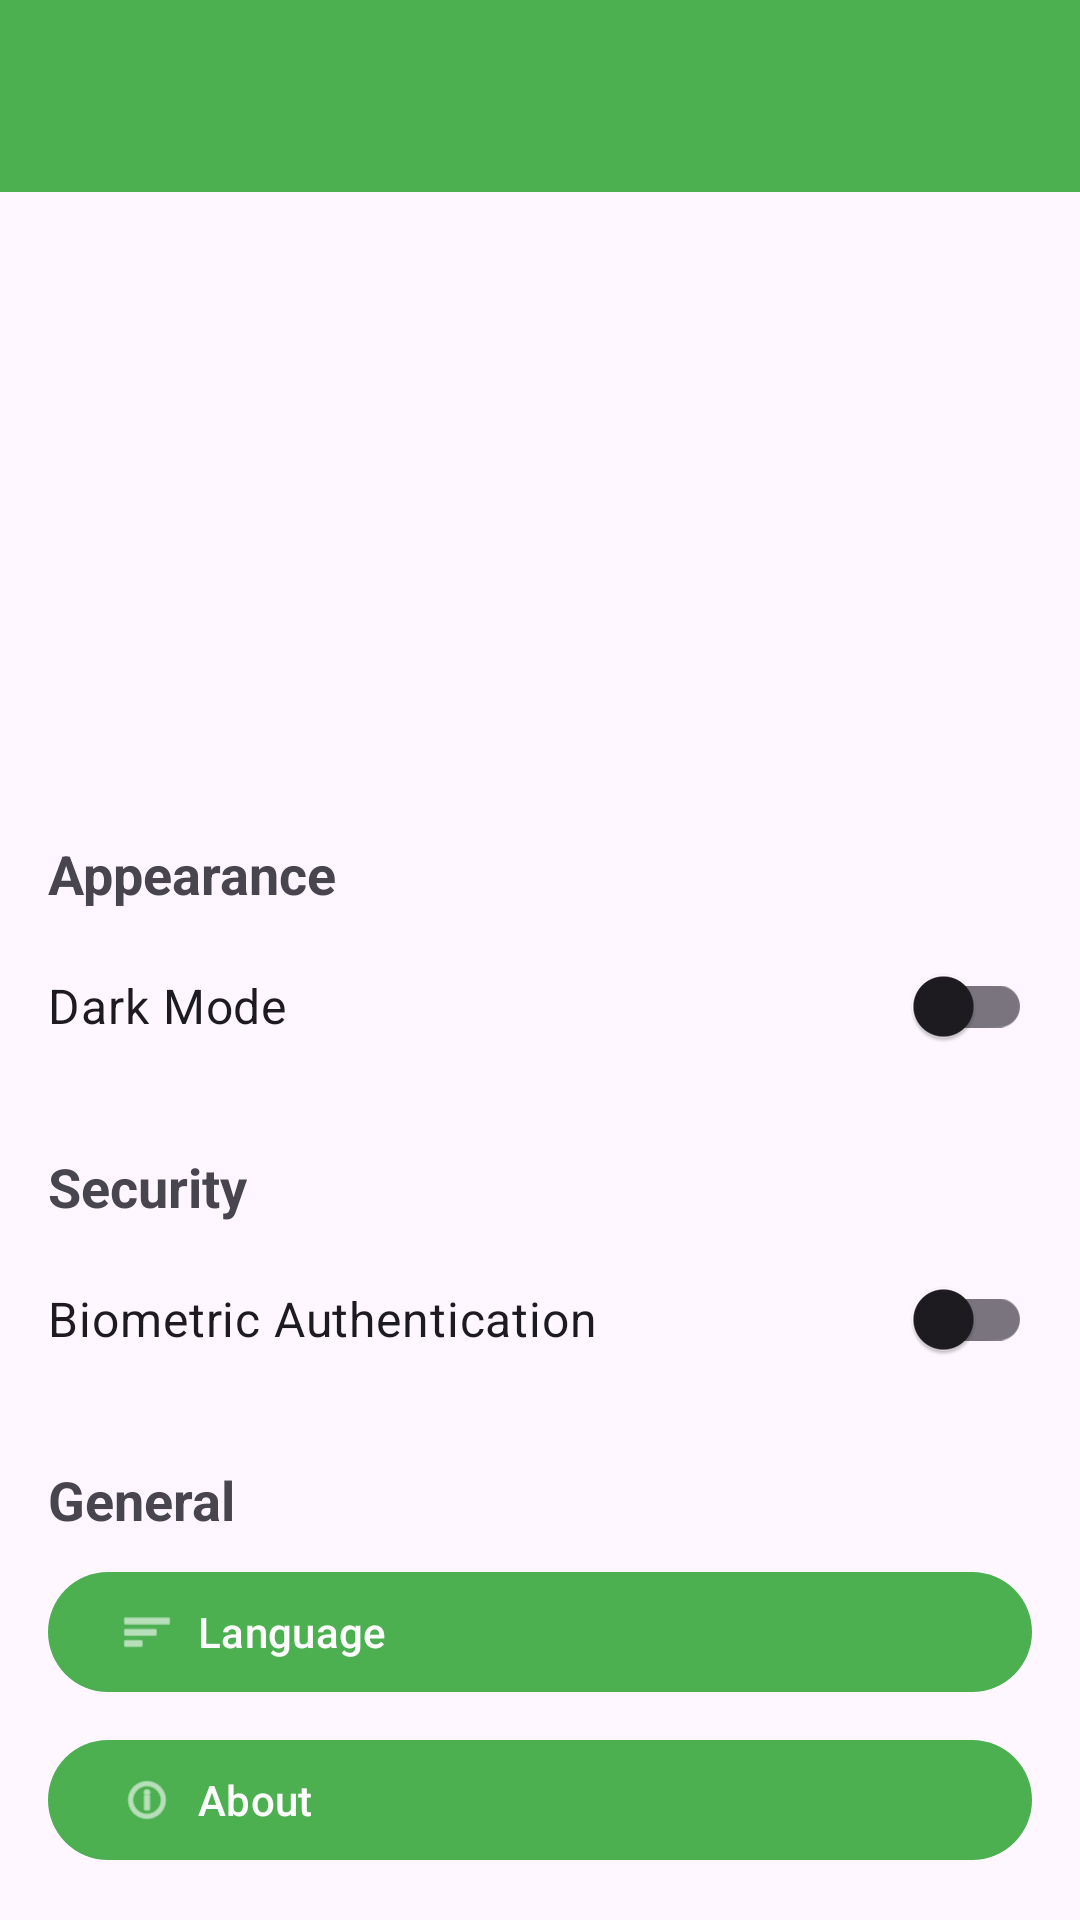

Android layout source for this screen:
<!-- AndroidManifest.xml: application theme Theme.UniSyncPOE -->
<!-- res/layout/activity_settings.xml -->
<?xml version="1.0" encoding="utf-8"?>
<androidx.constraintlayout.widget.ConstraintLayout xmlns:android="http://schemas.android.com/apk/res/android"
    xmlns:app="http://schemas.android.com/apk/res-auto"
    xmlns:tools="http://schemas.android.com/tools"
    android:layout_width="match_parent"
    android:layout_height="match_parent"
    tools:context=".ui.settings.SettingsActivity">

    <com.google.android.material.appbar.AppBarLayout
        android:layout_width="match_parent"
        android:layout_height="wrap_content"
        android:theme="@style/Theme.UniSyncPOE.AppBarOverlay">

        <androidx.appcompat.widget.Toolbar
            android:id="@+id/toolbar"
            android:layout_width="match_parent"
            android:layout_height="?attr/actionBarSize"
            android:background="?attr/colorPrimary"
            app:popupTheme="@style/Theme.UniSyncPOE.PopupOverlay" />
    </com.google.android.material.appbar.AppBarLayout>

    <ScrollView
        android:layout_width="match_parent"
        android:layout_height="0dp"
        app:layout_constraintTop_toBottomOf="@+id/toolbar"
        app:layout_constraintBottom_toBottomOf="parent"
        app:layout_constraintStart_toStartOf="parent"
        app:layout_constraintEnd_toEndOf="parent">

        <LinearLayout
            android:layout_width="match_parent"
            android:layout_height="wrap_content"
            android:orientation="vertical"
            android:padding="16dp">

            <TextView
                android:layout_width="wrap_content"
                android:layout_height="wrap_content"
                android:text="Appearance"
                android:textSize="18sp"
                android:textStyle="bold"
                android:layout_marginTop="16dp"
                android:layout_marginBottom="8dp" />

            <com.google.android.material.switchmaterial.SwitchMaterial
                android:id="@+id/switchDarkMode"
                android:layout_width="match_parent"
                android:layout_height="wrap_content"
                android:text="Dark Mode"
                android:textSize="16sp" />

            <TextView
                android:layout_width="wrap_content"
                android:layout_height="wrap_content"
                android:text="Security"
                android:textSize="18sp"
                android:textStyle="bold"
                android:layout_marginTop="24dp"
                android:layout_marginBottom="8dp" />

            <com.google.android.material.switchmaterial.SwitchMaterial
                android:id="@+id/switchBiometric"
                android:layout_width="match_parent"
                android:layout_height="wrap_content"
                android:text="Biometric Authentication"
                android:textSize="16sp" />

            <TextView
                android:layout_width="wrap_content"
                android:layout_height="wrap_content"
                android:text="General"
                android:textSize="18sp"
                android:textStyle="bold"
                android:layout_marginTop="24dp"
                android:layout_marginBottom="8dp" />

            <com.google.android.material.button.MaterialButton
                android:id="@+id/btnLanguage"
                android:layout_width="match_parent"
                android:layout_height="wrap_content"
                android:text="Language"
                android:textAlignment="textStart"
                app:icon="@android:drawable/ic_menu_sort_by_size"
                app:iconGravity="textStart" />

            <com.google.android.material.button.MaterialButton
                android:id="@+id/btnAbout"
                android:layout_width="match_parent"
                android:layout_height="wrap_content"
                android:text="About"
                android:textAlignment="textStart"
                app:icon="@android:drawable/ic_menu_info_details"
                app:iconGravity="textStart"
                android:layout_marginTop="8dp" />

        </LinearLayout>
    </ScrollView>

</androidx.constraintlayout.widget.ConstraintLayout>
<!-- resources referenced by this layout -->
<resources>
  <style name="Theme.UniSyncPOE.AppBarOverlay" parent="ThemeOverlay.AppCompat.Dark.ActionBar" />
  <style name="Theme.UniSyncPOE.PopupOverlay" parent="ThemeOverlay.AppCompat.Light" />
  <style name="Theme.UniSyncPOE" parent="Base.Theme.UniSyncPOE" />
  <style name="Base.Theme.UniSyncPOE" parent="Theme.Material3.DayNight.NoActionBar">
          
          <item name="colorPrimary">@color/unisync_primary</item>
          <item name="colorPrimaryVariant">@color/unisync_primary_light</item>
          <item name="colorOnPrimary">@android:color/white</item>
      </style>
  <color name="unisync_primary">#4CAF50</color>
  <color name="unisync_primary_light">#C8E6C9</color>
</resources>
